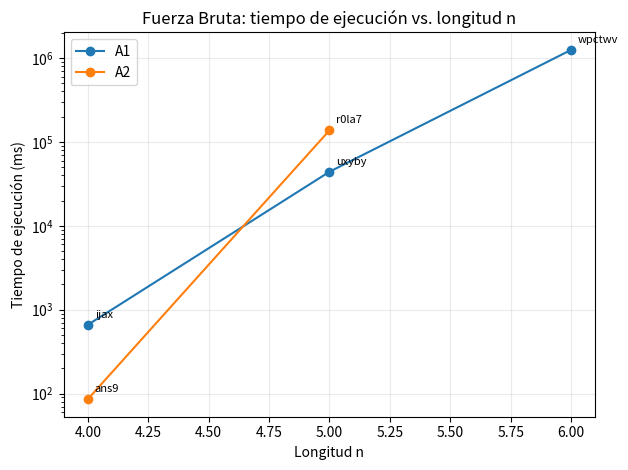

Python code for this plot: (Note: this script raises an exception after producing the figure.)
import matplotlib.pyplot as plt

datos = [
    {"clave": "ijax",   "alfabeto": "A1", "n": 4, "fb_eval": 146716,    "fb_ms": 660.302,   "dic_eval": 28},
    {"clave": "ans9",   "alfabeto": "A2", "n": 4, "fb_eval": 17532,     "fb_ms": 85.648,    "dic_eval": 204},
    {"clave": "uxyby",  "alfabeto": "A1", "n": 5, "fb_eval": 9560043,   "fb_ms": 44015.7,   "dic_eval": 227},
    {"clave": "r0la7",  "alfabeto": "A2", "n": 5, "fb_eval": 29780818,  "fb_ms": 137123.0,  "dic_eval": 389},
    {"clave": "wpctwv", "alfabeto": "A1", "n": 6, "fb_eval": 268293502, "fb_ms": 1248450.0,"dic_eval": 337},
]

# Gráfica 1: tiempo de ejecución vs. n
fig, ax = plt.subplots()
for alfabeto in ["A1", "A2"]:
    serie = [d for d in datos if d["alfabeto"] == alfabeto]
    ax.plot([d["n"] for d in serie], [d["fb_ms"] for d in serie],
            marker="o", label=alfabeto)
    for d in serie:
        ax.annotate(d["clave"], (d["n"], d["fb_ms"]),
                    textcoords="offset points", xytext=(5, 5), fontsize=8)
ax.set_xlabel("Longitud n")
ax.set_ylabel("Tiempo de ejecución (ms)")
ax.set_title("Fuerza Bruta: tiempo de ejecución vs. longitud n")
ax.set_yscale("log")
ax.grid(True, alpha=0.25)
ax.legend()
fig.tight_layout()
fig.savefig("results/fb_tiempo_vs_n.png", dpi=200)
plt.close(fig)

# Gráfica 2: candidatos evaluados vs. n
fig, ax = plt.subplots()
for alfabeto in ["A1", "A2"]:
    serie = [d for d in datos if d["alfabeto"] == alfabeto]
    ax.plot([d["n"] for d in serie], [d["fb_eval"] for d in serie],
            marker="o", label=alfabeto)
    for d in serie:
        ax.annotate(d["clave"], (d["n"], d["fb_eval"]),
                    textcoords="offset points", xytext=(5, 5), fontsize=8)
ax.set_xlabel("Longitud n")
ax.set_ylabel("Candidatos evaluados")
ax.set_title("Fuerza Bruta: candidatos evaluados vs. longitud n")
ax.set_yscale("log")
ax.grid(True, alpha=0.25)
ax.legend()
fig.tight_layout()
fig.savefig("results/fb_evaluaciones_vs_n.png", dpi=200)
plt.close(fig)

# Gráfica 3: Fuerza Bruta vs. diccionario
labels = [d["clave"] for d in datos]
fb = [d["fb_eval"] for d in datos]
dic = [d["dic_eval"] for d in datos]
x = list(range(len(labels)))
width = 0.38

fig, ax = plt.subplots()
ax.bar([i - width/2 for i in x], fb, width, label="Fuerza Bruta")
ax.bar([i + width/2 for i in x], dic, width, label="Diccionario")
ax.set_xticks(x)
ax.set_xticklabels(labels)
ax.set_ylabel("Candidatos evaluados")
ax.set_title("Candidatos evaluados: Fuerza Bruta vs. Diccionario")
ax.set_yscale("log")
ax.grid(True, axis="y", alpha=0.25)
ax.legend()
fig.tight_layout()
fig.savefig("results/fb_comparacion_evaluaciones.png", dpi=200)
plt.close(fig)
